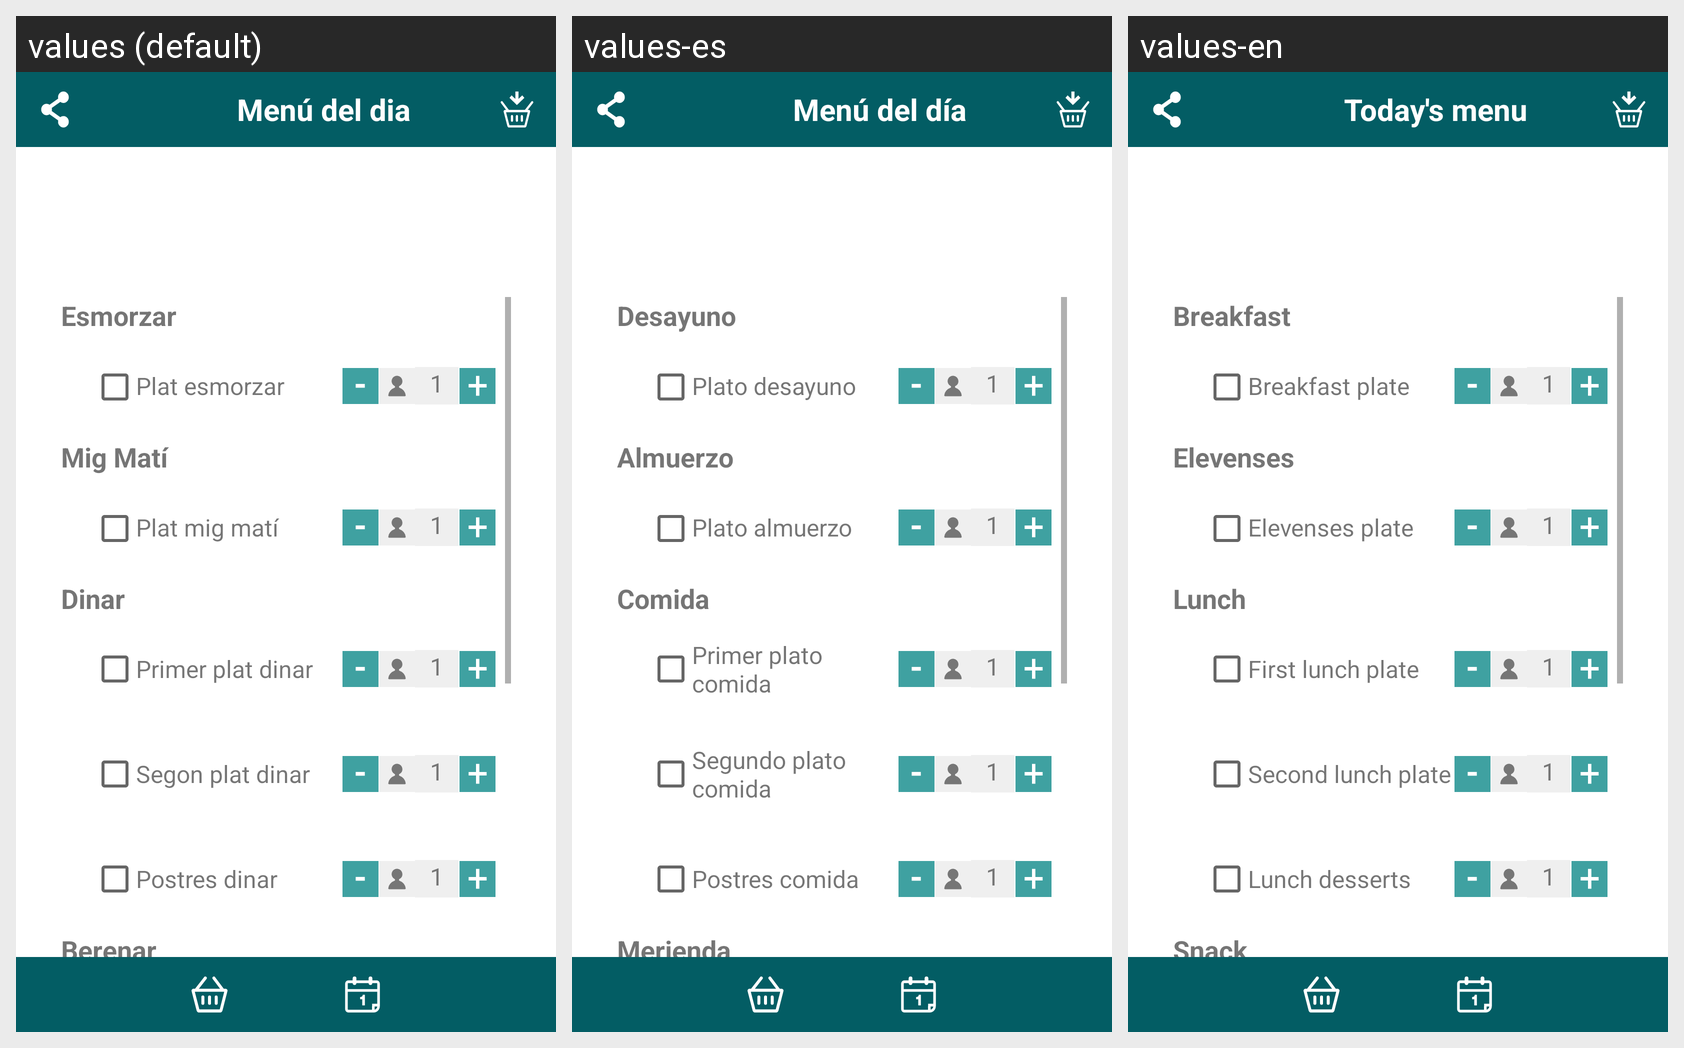

Strings drawn on this Android screen and how each of the app's shown locales translates them:
Android screen res/layout/activity_menu.xml rendered under 3 locales, left to right: values (default), values-es, values-en. Device: Nexus 5 (rendered at 1080×1920; each locale shown at half size, 540×960, under a caption strip naming it); theme AppTheme.
Strings drawn on this screen, with the default value and each locale's value (text and hints the layout hard-codes, and strings that could not be matched under every locale, appear in the picture but are not listed):

today_menu
  values: Menú del dia
  values-es: Menú del día
  values-en: Today's menu

breakfast_title
  values: Esmorzar
  values-es: Desayuno
  values-en: Breakfast

breakfast_plate
  values: Plat esmorzar
  values-es: Plato desayuno
  values-en: Breakfast plate

elevenses_title
  values: Mig Matí
  values-es: Almuerzo
  values-en: Elevenses

elevenses_plate
  values: Plat mig matí
  values-es: Plato almuerzo
  values-en: Elevenses plate

lunch_title
  values: Dinar
  values-es: Comida
  values-en: Lunch

lunch_plate1
  values: Primer plat dinar
  values-es: Primer plato comida
  values-en: First lunch plate

lunch_plate2
  values: Segon plat dinar
  values-es: Segundo plato comida
  values-en: Second lunch plate

lunch_plate3
  values: Postres dinar
  values-es: Postres comida
  values-en: Lunch desserts

snack_title
  values: Berenar
  values-es: Merienda
  values-en: Snack
